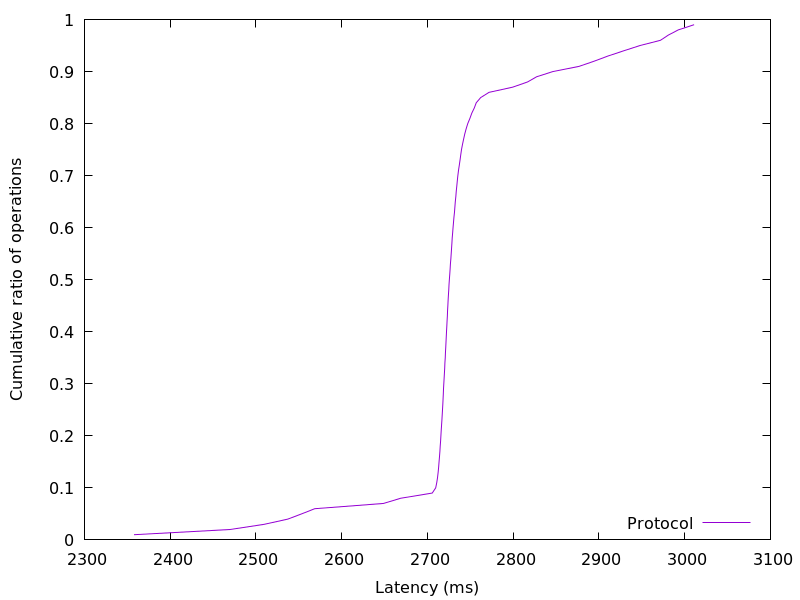

Values plotted in this chart, from the file beside it:
2357.774336, 0.01
2470, 0.02
2510, 0.03
2537, 0.04
2553, 0.05
2569, 0.06
2649, 0.07
2669, 0.08
2706, 0.09
2710, 0.1
2711, 0.11
2712, 0.12
2712, 0.13
2713, 0.14
2714, 0.15
2714, 0.16
2715, 0.17
2715, 0.18
2715, 0.19
2716, 0.2
2716, 0.21
2716, 0.22
2717, 0.23
2717, 0.24
2718, 0.25
2718, 0.26
2718, 0.27
2718, 0.28
2719, 0.29
2719, 0.3
2719, 0.31
2720, 0.32
2720, 0.33
2720, 0.34
2721, 0.35
2721, 0.36
2721, 0.37
2722, 0.38
2722, 0.39
2722, 0.4
2723, 0.41
2723, 0.42
2723, 0.43
2723, 0.44
2724, 0.45
2724, 0.46
2724, 0.47
2725, 0.48
2725, 0.49
2726, 0.5
2726, 0.51
2726, 0.52
2727, 0.53
2727, 0.54
2728, 0.55
2728, 0.56
2728, 0.57
2729, 0.58
2729, 0.59
2730, 0.6
2730, 0.61
... 38 more rows
